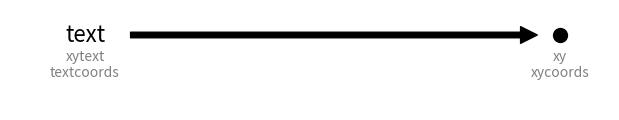

Source code (Python): (Note: this script raises an exception after producing the figure.)
# -----------------------------------------------------------------------------
# Matplotlib cheat sheet
# Released under the BSD License
# -----------------------------------------------------------------------------
import numpy as np
import matplotlib as mpl
import matplotlib.pyplot as plt


fig = plt.figure(figsize=(6, 1))
# ax = plt.subplot(111, frameon=False, aspect=.1)
# b = 0.0
ax = fig.add_axes([0, 0, 1, 1], frameon=False, aspect=1)


plt.scatter([5.5], [0.75], s=100, c="k")
plt.xlim(0, 6), plt.ylim(0, 1)
plt.xticks([]), plt.yticks([])

plt.annotate("text", (5.5, .75), (0.75, .75), size=16, va="center", ha="center",
             arrowprops=dict(facecolor='black', shrink=0.05))

plt.text( 5.5, 0.6, "xy\nxycoords", size=10, va="top", ha="center", color=".5")
plt.text( .75, 0.6, "xytext\ntextcoords", size=10, va="top", ha="center", color=".5")

plt.savefig("../figures/annotate.pdf")
# plt.show()
